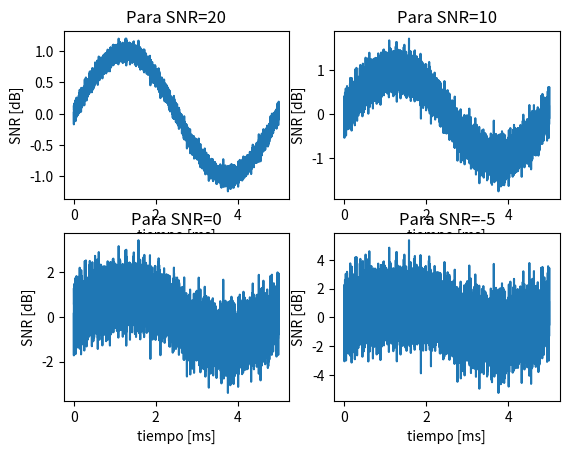

Python code for this plot:
import numpy as np
import matplotlib.pyplot as plt
import math as m
from scipy.fft import fft, fftfreq
def generarTono(frec,tiempomS):
    x=np.linspace(0,1000,8000)
    senalSenoidal = np.sin(frec*2*np.pi*x/1000)
    return senalSenoidal

def generarRuido(sigma,senal):
    rng = np.random.default_rng(2)
    ruido = rng.normal(0, sigma, len(senal))
    return ruido

def calculoPot(funcion):
    return np.mean(funcion**2)

def snr_db(senal,ruido):
    Psenal=calculoPot(senal)
    Pruido=calculoPot(ruido)
    return 10*m.log10(Psenal/Pruido)

def sigma_para_snr(senal,snr_db):
    Psenal=calculoPot(senal)
    return (Psenal/(10**(snr_db/10)))**0.5

def mostrarInfo(senal,ruido1,ruido2,ruido3,ruido4,tmS):
    plt.figure()
    x=np.linspace(0,tmS,8000)
    plt.subplot(2,2,1)
    plt.plot(x,(senal+ruido1))
    plt.title("Para SNR=20")
    plt.xlabel("tiempo [ms]")
    plt.ylabel("SNR [dB]")
    plt.subplot(2,2,2)
    plt.plot(x,senal+ruido2)
    plt.title("Para SNR=10")
    plt.xlabel("tiempo [ms]")
    plt.ylabel("SNR [dB]")
    plt.subplot(2,2,3)
    plt.plot(x,senal+ruido3)
    plt.title("Para SNR=0")
    plt.xlabel("tiempo [ms]")
    plt.ylabel("SNR [dB]")
    plt.subplot(2,2,4)
    plt.plot(x,senal+ruido4)
    plt.title("Para SNR=-5")
    plt.xlabel("tiempo [ms]")
    plt.ylabel("SNR [dB]")
    plt.show()
    return

def ordenarCalculos(f,tS,snr1,snr2,snr3,snr4):
    senal = generarTono(f,tS)
    sigma1 =sigma_para_snr(senal,snr1)
    ruido1 = generarRuido(sigma1,senal)
    sigma2 =sigma_para_snr(senal,snr2)
    ruido2 = generarRuido(sigma2,senal)
    sigma3 =sigma_para_snr(senal,snr3)
    ruido3 = generarRuido(sigma3,senal)
    sigma4 =sigma_para_snr(senal,snr4)
    ruido4 = generarRuido(sigma4,senal)
    mostrarInfo(senal,ruido1,ruido2,ruido3,ruido4,tS)
    return

def main():
    tiempoMuestreoms=5
    frecuencia=8000
    ordenarCalculos(8000,5,20,10,0,-5)
    return
main()
